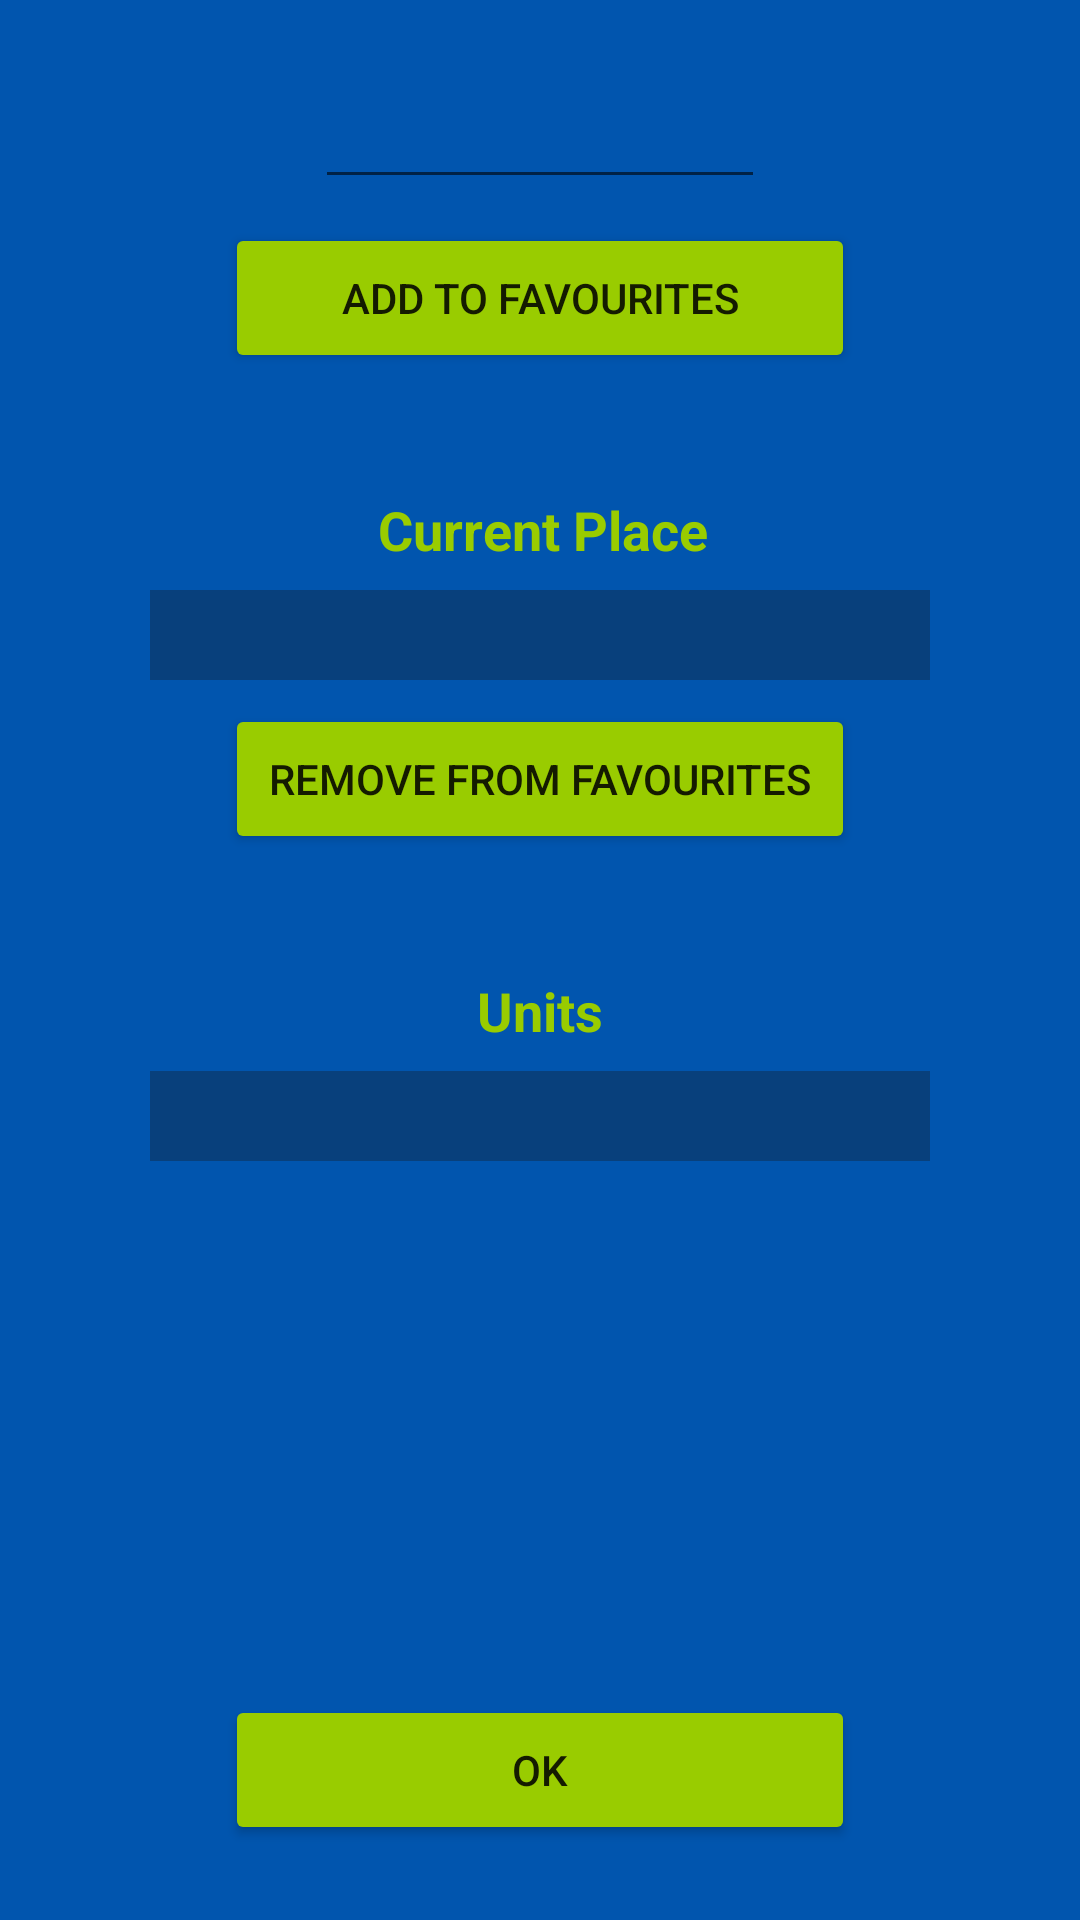

Android layout source for this screen:
<!-- AndroidManifest.xml: application theme AppTheme -->
<!-- res/layout/activity_config.xml -->
<?xml version="1.0" encoding="utf-8"?>
<android.support.constraint.ConstraintLayout xmlns:android="http://schemas.android.com/apk/res/android"
    xmlns:app="http://schemas.android.com/apk/res-auto"
    xmlns:tools="http://schemas.android.com/tools"
    android:layout_width="match_parent"
    android:layout_height="match_parent"
    android:focusable="true"
    android:focusableInTouchMode="true"
    android:background="@color/colorBackground"
    tools:context="com.bbeny.astroweather.activity.ConfigActivity">

    <EditText
        android:id="@+id/placeText"
        style="@android:style/Widget.DeviceDefault.EditText"
        android:layout_width="150dp"
        android:layout_height="wrap_content"
        android:layout_marginEnd="8dp"
        android:layout_marginLeft="8dp"
        android:layout_marginRight="8dp"
        android:layout_marginStart="8dp"
        android:layout_marginTop="25dp"
        android:layout_weight="1"
        android:ems="10"
        android:inputType="text"
        android:labelFor="@+id/placeText"
        android:selectAllOnFocus="false"
        android:textAlignment="center"
        android:textColor="@android:color/holo_green_light"
        android:textColorLink="@android:color/holo_green_light"
        app:layout_constraintLeft_toLeftOf="parent"
        app:layout_constraintRight_toRightOf="parent"
        app:layout_constraintTop_toTopOf="parent" />

    <Button
        android:id="@+id/addButton"
        android:layout_width="210dp"
        android:layout_height="50dp"
        android:layout_marginBottom="351dp"
        android:layout_marginEnd="8dp"
        android:layout_marginLeft="8dp"
        android:layout_marginRight="8dp"
        android:layout_marginStart="8dp"
        android:layout_marginTop="8dp"
        android:backgroundTint="@android:color/holo_green_light"
        android:text="Add To Favourites"
        android:textAlignment="center"
        app:layout_constraintBottom_toBottomOf="parent"
        app:layout_constraintLeft_toLeftOf="parent"
        app:layout_constraintRight_toRightOf="parent"
        app:layout_constraintTop_toBottomOf="@+id/placeText"
        app:layout_constraintVertical_bias="0.0" />

    <TextView
        android:id="@+id/textView"
        android:layout_width="wrap_content"
        android:layout_height="wrap_content"
        android:layout_marginEnd="8dp"
        android:layout_marginLeft="8dp"
        android:layout_marginRight="8dp"
        android:layout_marginStart="8dp"
        android:layout_marginTop="40dp"
        android:layout_weight="1"
        android:text="Current Place"
        android:textAlignment="center"
        android:textColor="@android:color/holo_green_light"
        android:textSize="18sp"
        android:textStyle="bold"
        app:layout_constraintLeft_toLeftOf="parent"
        app:layout_constraintRight_toRightOf="parent"
        app:layout_constraintTop_toBottomOf="@+id/addButton"
        app:layout_constraintHorizontal_bias="0.503" />

    <Spinner
        android:id="@+id/placeSpinner"
        android:layout_width="260dp"
        android:layout_height="30dp"
        android:layout_marginLeft="8dp"
        android:layout_marginRight="8dp"
        android:layout_marginTop="8dp"
        android:background="@color/textColor"
        android:textAlignment="center"
        app:layout_constraintLeft_toLeftOf="parent"
        app:layout_constraintRight_toRightOf="parent"
        app:layout_constraintTop_toBottomOf="@+id/textView" />

    <Button
        android:id="@+id/removeButton"
        android:layout_width="210dp"
        android:layout_height="50dp"
        android:layout_marginEnd="8dp"
        android:layout_marginLeft="8dp"
        android:layout_marginRight="8dp"
        android:layout_marginStart="8dp"
        android:layout_marginTop="8dp"
        android:backgroundTint="@android:color/holo_green_light"
        android:text="Remove from favourites"
        android:textAlignment="center"
        app:layout_constraintLeft_toLeftOf="parent"
        app:layout_constraintRight_toRightOf="parent"
        app:layout_constraintTop_toBottomOf="@+id/placeSpinner" />

    <TextView
        android:id="@+id/textView2"
        android:layout_width="wrap_content"
        android:layout_height="wrap_content"
        android:layout_marginEnd="8dp"
        android:layout_marginLeft="8dp"
        android:layout_marginRight="8dp"
        android:layout_marginStart="8dp"
        android:layout_weight="1"
        android:text="Units"
        android:textAlignment="center"
        android:textColor="@android:color/holo_green_light"
        android:textSize="18sp"
        android:textStyle="bold"
        app:layout_constraintLeft_toLeftOf="parent"
        app:layout_constraintRight_toRightOf="parent"
        android:layout_marginTop="40dp"
        app:layout_constraintTop_toBottomOf="@+id/removeButton" />

    <Spinner
        android:id="@+id/unitSpinner"
        android:layout_width="260dp"
        android:layout_height="30dp"
        android:layout_marginLeft="8dp"
        android:layout_marginRight="8dp"
        android:layout_marginTop="8dp"
        android:background="@color/textColor"
        android:textAlignment="center"
        app:layout_constraintLeft_toLeftOf="parent"
        app:layout_constraintRight_toRightOf="parent"
        app:layout_constraintTop_toBottomOf="@+id/textView2" />

    <Button
        android:id="@+id/okButton"
        android:layout_width="210dp"
        android:layout_height="50dp"
        android:layout_marginBottom="25dp"
        android:layout_marginEnd="8dp"
        android:layout_marginLeft="8dp"
        android:layout_marginRight="8dp"
        android:layout_marginStart="8dp"
        android:layout_marginTop="8dp"
        android:backgroundTint="@android:color/holo_green_light"
        android:text="OK"
        android:textAlignment="center"
        app:layout_constraintBottom_toBottomOf="parent"
        app:layout_constraintLeft_toLeftOf="parent"
        app:layout_constraintRight_toRightOf="parent"
        app:layout_constraintTop_toBottomOf="@+id/unitSpinner"
        app:layout_constraintVertical_bias="1.0" />

</android.support.constraint.ConstraintLayout>
<!-- resources referenced by this layout -->
<resources>
  <color name="colorBackground">#0155ae</color>
  <color name="textColor">#08407c</color>
  <style name="AppTheme" parent="Theme.AppCompat.Light.DarkActionBar">
          
          <item name="android:windowBackground">@null</item>
          <item name="colorPrimary">@color/colorPrimary</item>
          <item name="colorPrimaryDark">@color/colorPrimaryDark</item>
          <item name="colorAccent">@color/colorAccent</item>
      </style>
  <color name="colorPrimary">#3F51B5</color>
  <color name="colorPrimaryDark">#0a1560</color>
  <color name="colorAccent">#FF4081</color>
</resources>
